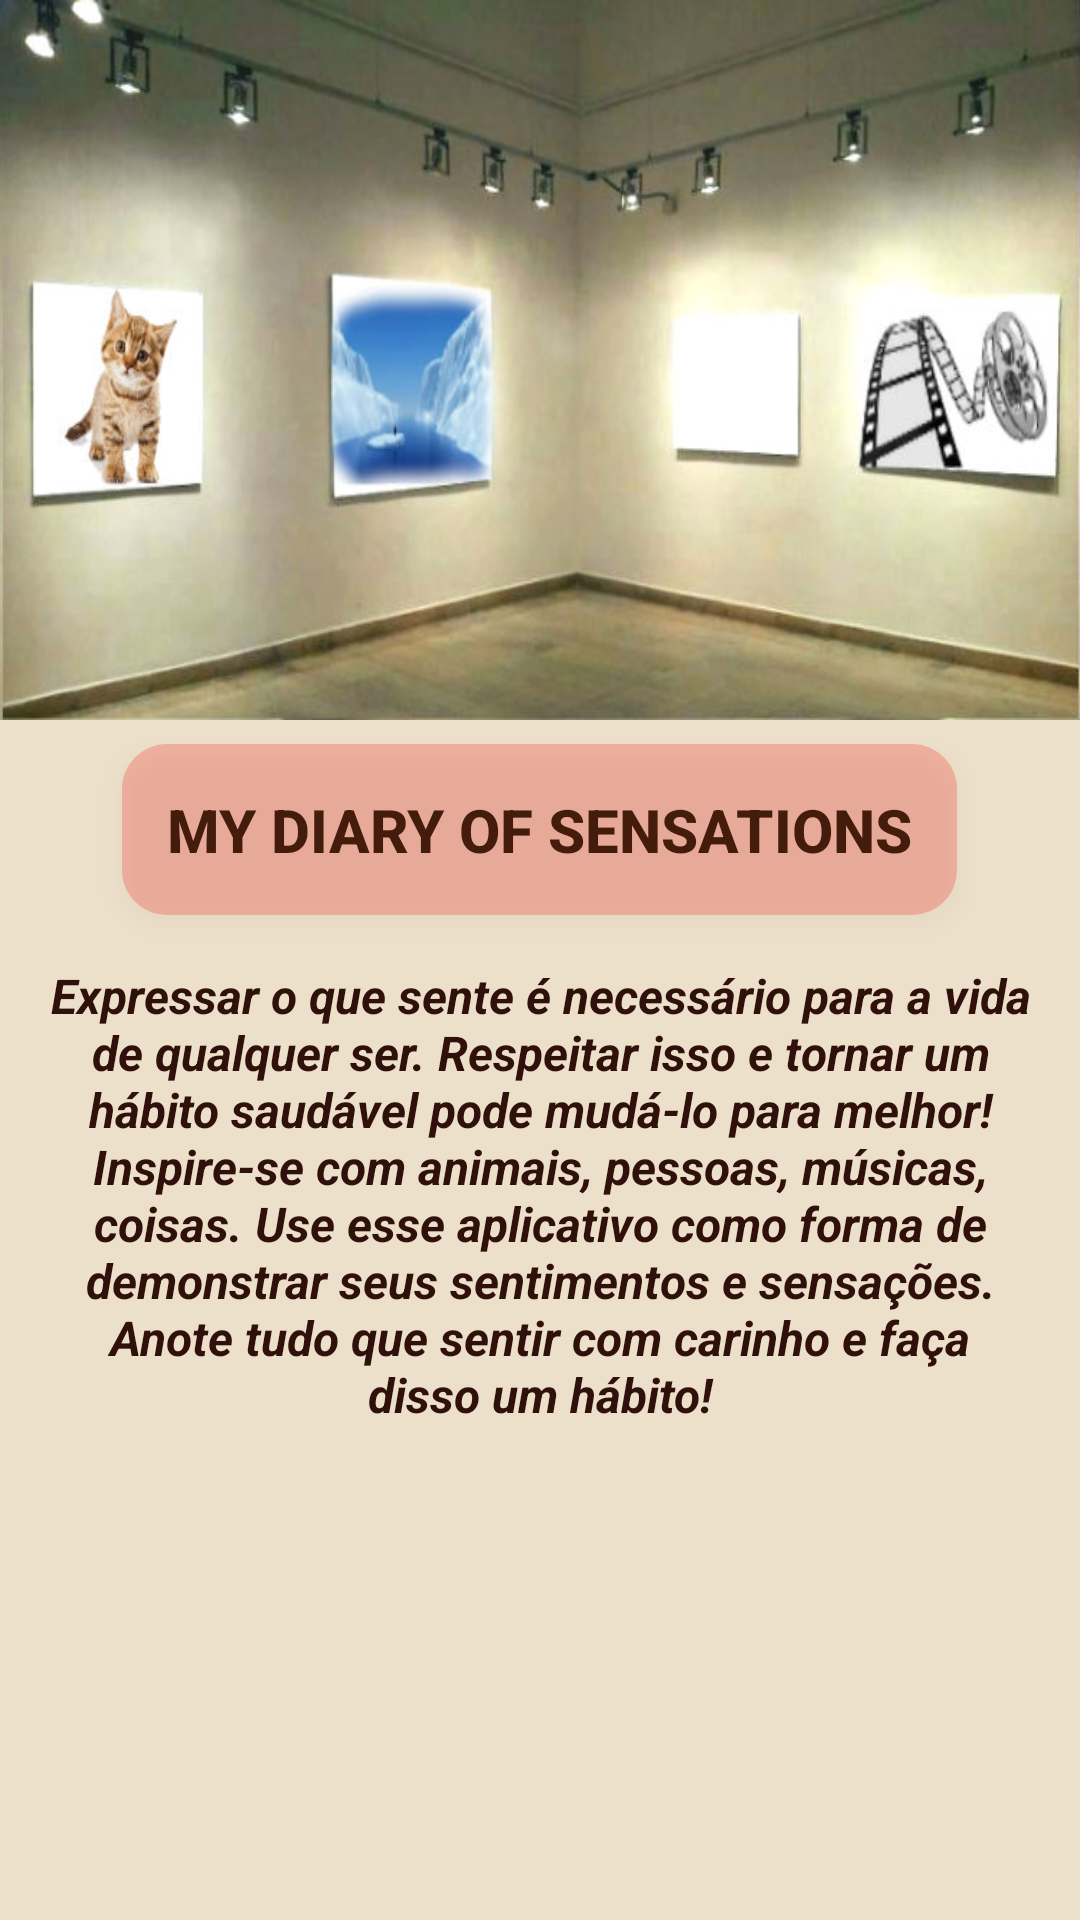

This screen was rendered from an Android layout file. Write that file and the resources it references.
<!-- AndroidManifest.xml: application theme AppTheme -->
<!-- res/layout/fragment_home.xml -->
<?xml version="1.0" encoding="utf-8"?>
<androidx.constraintlayout.widget.ConstraintLayout
    xmlns:android="http://schemas.android.com/apk/res/android"
    xmlns:app="http://schemas.android.com/apk/res-auto"
    xmlns:tools="http://schemas.android.com/tools"
    android:layout_width="match_parent"
    android:layout_height="match_parent"
    android:background="@color/colorBackground">

    <ImageView
        android:id="@+id/img_box_cat"
        android:layout_width="63dp"
        android:layout_height="64dp"
        android:elevation="3dp"
        app:layout_constraintBottom_toBottomOf="@id/img_home"
        app:layout_constraintEnd_toEndOf="@id/img_home"
        app:layout_constraintHorizontal_bias="0.045"
        app:layout_constraintStart_toStartOf="@id/img_home"
        app:layout_constraintTop_toTopOf="@id/img_home"
        app:layout_constraintVertical_bias="0.551"
        tools:ignore="ContentDescription" />

    <ImageView
        android:id="@+id/img_box_landscape"
        android:layout_width="60dp"
        android:layout_height="67dp"
        android:elevation="3dp"
        app:layout_constraintBottom_toBottomOf="@id/img_home"
        app:layout_constraintEnd_toEndOf="@id/img_home"
        app:layout_constraintHorizontal_bias="0.363"
        app:layout_constraintStart_toStartOf="@id/img_home"
        app:layout_constraintTop_toTopOf="@id/img_home"
        app:layout_constraintVertical_bias="0.551"
        tools:ignore="ContentDescription" />

    <ImageView
        android:id="@+id/img_box_nasa"
        android:layout_width="44dp"
        android:layout_height="46dp"
        android:elevation="3dp"
        app:layout_constraintBottom_toBottomOf="@id/img_home"
        app:layout_constraintEnd_toEndOf="@id/img_home"
        app:layout_constraintHorizontal_bias="0.704"
        app:layout_constraintStart_toStartOf="@id/img_home"
        app:layout_constraintTop_toTopOf="@id/img_home"
        app:layout_constraintVertical_bias="0.539"
        tools:ignore="ContentDescription" />

    <ImageView
        android:id="@+id/img_box_movie"
        android:layout_width="64dp"
        android:layout_height="56dp"
        android:elevation="3dp"
        app:layout_constraintBottom_toBottomOf="@id/img_home"
        app:layout_constraintEnd_toEndOf="@id/img_home"
        app:layout_constraintHorizontal_bias="0.96"
        app:layout_constraintStart_toStartOf="@id/img_home"
        app:layout_constraintTop_toTopOf="@id/img_home"
        app:layout_constraintVertical_bias="0.543"
        tools:ignore="ContentDescription" />

    <ImageView
        android:id="@+id/img_home"
        style="?android:attr/borderlessButtonStyle"
        android:layout_width="match_parent"
        android:layout_height="240dp"
        android:background="@drawable/room"
        android:padding="8dp"
        android:paddingBottom="15dp"
        android:transitionName="image"
        app:layout_constraintBottom_toBottomOf="parent"
        app:layout_constraintDimensionRatio="1"
        app:layout_constraintEnd_toEndOf="parent"
        app:layout_constraintHorizontal_bias="1.0"
        app:layout_constraintStart_toStartOf="parent"
        app:layout_constraintTop_toTopOf="parent"
        app:layout_constraintVertical_bias="0.0"
        tools:ignore="ContentDescription" />

    <Button
        android:id="@+id/bt_text_home"
        style="?android:attr/borderlessButtonStyle"
        android:layout_width="wrap_content"
        android:layout_height="wrap_content"
        android:layout_margin="8dp"
        android:background="@drawable/shape_button"
        android:elevation="5dp"
        android:text="@string/nav_header_title"
        android:textAlignment="center"
        android:textColor="@color/colorPrimary"
        android:textSize="20sp"
        android:textStyle="bold"
        app:layout_constraintBottom_toBottomOf="parent"
        app:layout_constraintEnd_toEndOf="parent"
        app:layout_constraintHorizontal_bias="0.497"
        app:layout_constraintStart_toStartOf="parent"
        app:layout_constraintTop_toBottomOf="@id/img_home"
        app:layout_constraintVertical_bias="0.0" />

    <TextView
        android:id="@+id/txt_home"
        android:layout_width="wrap_content"
        android:layout_height="wrap_content"
        android:padding="16dp"
        android:elevation="5dp"
        android:text="@string/welcome_text"
        android:textAlignment="center"
        android:textColor="@color/colorPrimaryDark"
        android:textSize="16sp"
        android:textStyle="bold|italic"
        app:layout_constraintTop_toBottomOf="@id/bt_text_home"
        app:layout_constraintStart_toStartOf="parent"
        app:layout_constraintEnd_toEndOf="parent"/>

</androidx.constraintlayout.widget.ConstraintLayout>
<!-- resources referenced by this layout -->
<resources>
  <color name="colorBackground">#ECE0CA</color>
  <color name="colorPrimary">#441C0B</color>
  <color name="colorPrimaryDark">#30100B</color>
  <!-- drawable room: jpg bitmap (drawable-v24, 40531 bytes) -->
  <!-- drawable shape_button (drawable) -->
  <?xml version="1.0" encoding="utf-8"?>
  <shape xmlns:android="http://schemas.android.com/apk/res/android"
      android:shape="rectangle">
  
      <corners android:radius="15dp" />
      <solid android:color="#37FA0800" />
      <padding
      android:bottom="15dp"
      android:left="15dp"
      android:right="15dp"
      android:top="15dp" />
  </shape>
  <string name="nav_header_title">My Diary of Sensations</string>
  <string name="welcome_text">
          Expressar o que sente é necessário para a vida de qualquer ser.
          Respeitar isso e tornar um hábito saudável pode mudá-lo para melhor!
          Inspire-se com animais, pessoas, músicas, coisas.
          Use esse aplicativo como forma de demonstrar seus sentimentos e sensações.
          Anote tudo que sentir com carinho e faça disso um hábito!
      </string>
  <style name="AppTheme" parent="Theme.AppCompat.Light.DarkActionBar">
          
          <item name="colorPrimary">@color/colorPrimary</item>
          <item name="colorPrimaryDark">@color/colorPrimaryDark</item>
          <item name="colorAccent">@color/colorAccent</item>
  
          
          <item name="android:windowActivityTransitions">true</item>
  
          
          <item name="android:windowEnterTransition">@android:transition/explode</item>
          <item name="android:windowExitTransition">@android:transition/explode</item>
  
          
          <item name="android:windowSharedElementEnterTransition">
              @transition/change_image_transform</item>
          <item name="android:windowSharedElementExitTransition">
              @transition/change_image_transform</item>
      </style>
  <color name="colorAccent">#FF5722</color>
</resources>
